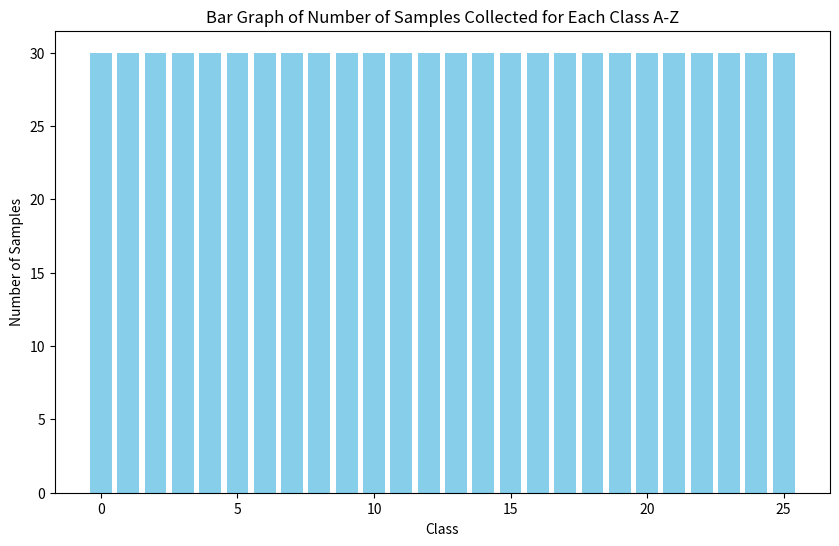

Write the Python code that produced this figure.
import matplotlib.pyplot as plt

DATA_DIR = './project'
number_of_classes = 26
dataset_size = 30
samples_per_class=[]
class_labels = list(range(number_of_classes))
samples_per_class.append(dataset_size)

plt.figure(figsize=(10, 6))
plt.bar(class_labels, samples_per_class, color='skyblue')
plt.xlabel('Class')
plt.ylabel('Number of Samples')
plt.title('Bar Graph of Number of Samples Collected for Each Class A-Z')
plt.show()